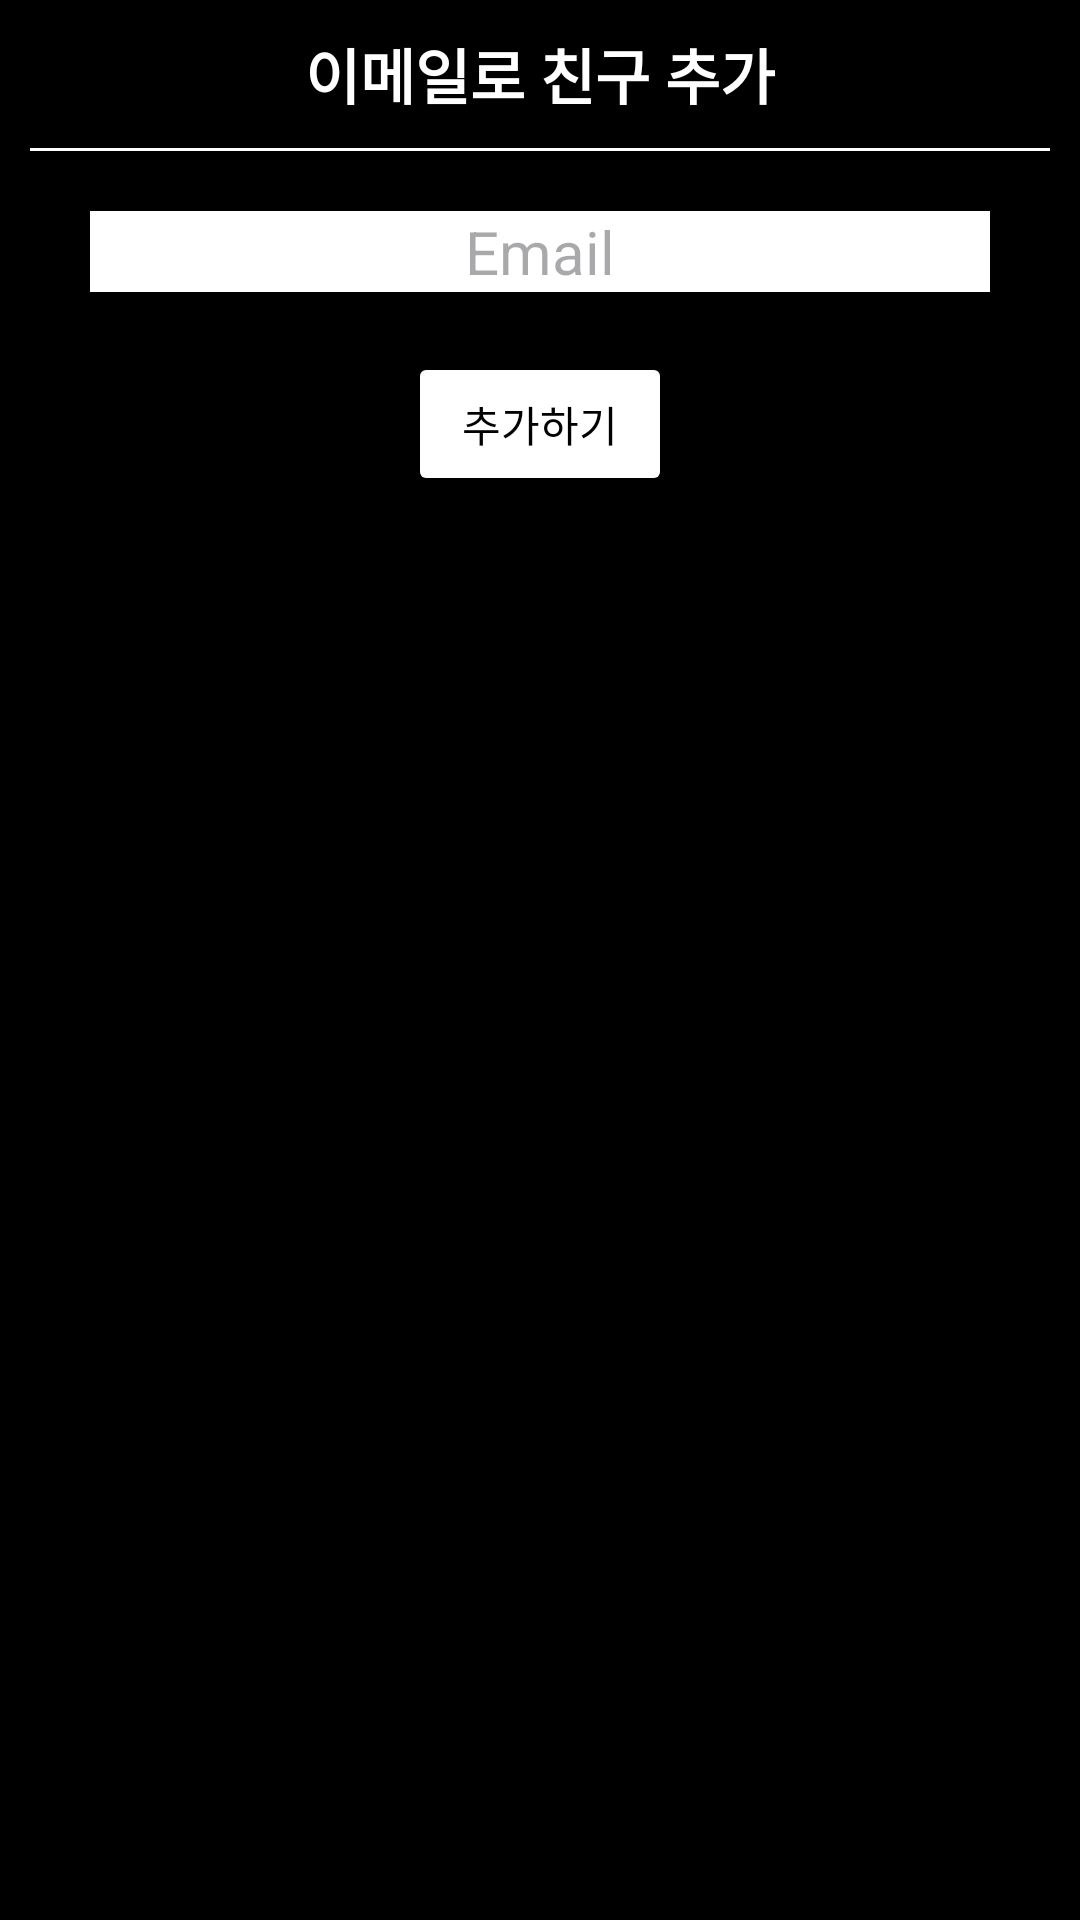

Android layout source for this screen:
<!-- AndroidManifest.xml: application theme Theme.KESI -->
<!-- res/layout/dialog_add_friend_enail.xml -->
<?xml version="1.0" encoding="utf-8"?>
<LinearLayout xmlns:android="http://schemas.android.com/apk/res/android"
              xmlns:app="http://schemas.android.com/apk/res-auto"
              android:orientation="vertical"
              android:background="@color/mainColor"
              android:gravity="center_horizontal"
              android:padding="10dp"
              android:layout_width="match_parent"
              android:layout_height="wrap_content">
    <TextView
            android:layout_width="wrap_content"
            android:layout_height="wrap_content"
            android:text="이메일로 친구 추가"
            android:textSize="20sp"
            android:textStyle="bold"
            android:textColor="@color/white"/>
    <View
            android:layout_marginTop="10dp"
            android:layout_width="match_parent"
            android:layout_height="1dp"
            android:background="@color/white"/>
    <EditText
            android:id="@+id/etEmail"
            android:background="@color/white"
            android:layout_width="300dp"
            android:layout_height="wrap_content"
            android:layout_marginTop="20dp"
            android:hint="Email"
            android:textSize="20sp"
            android:textAlignment="center"/>
    <Button
            android:id="@+id/btnAdd"
            android:layout_marginTop="20dp"
            android:layout_width="wrap_content"
            android:layout_height="wrap_content"
            android:backgroundTint="@color/white"
            android:text="추가하기"
            android:textColor="@color/mainColor"/>

</LinearLayout>
<!-- resources referenced by this layout -->
<resources>
  <color name="mainColor">#000000</color>
  <color name="white">#FFFFFFFF</color>
  <style name="Theme.KESI" parent="Base.Theme.KESI" />
  <style name="Base.Theme.KESI" parent="Theme.Material3.DayNight.NoActionBar">
          
          <item name="colorPrimary">@color/mainColor</item>
      </style>
</resources>
